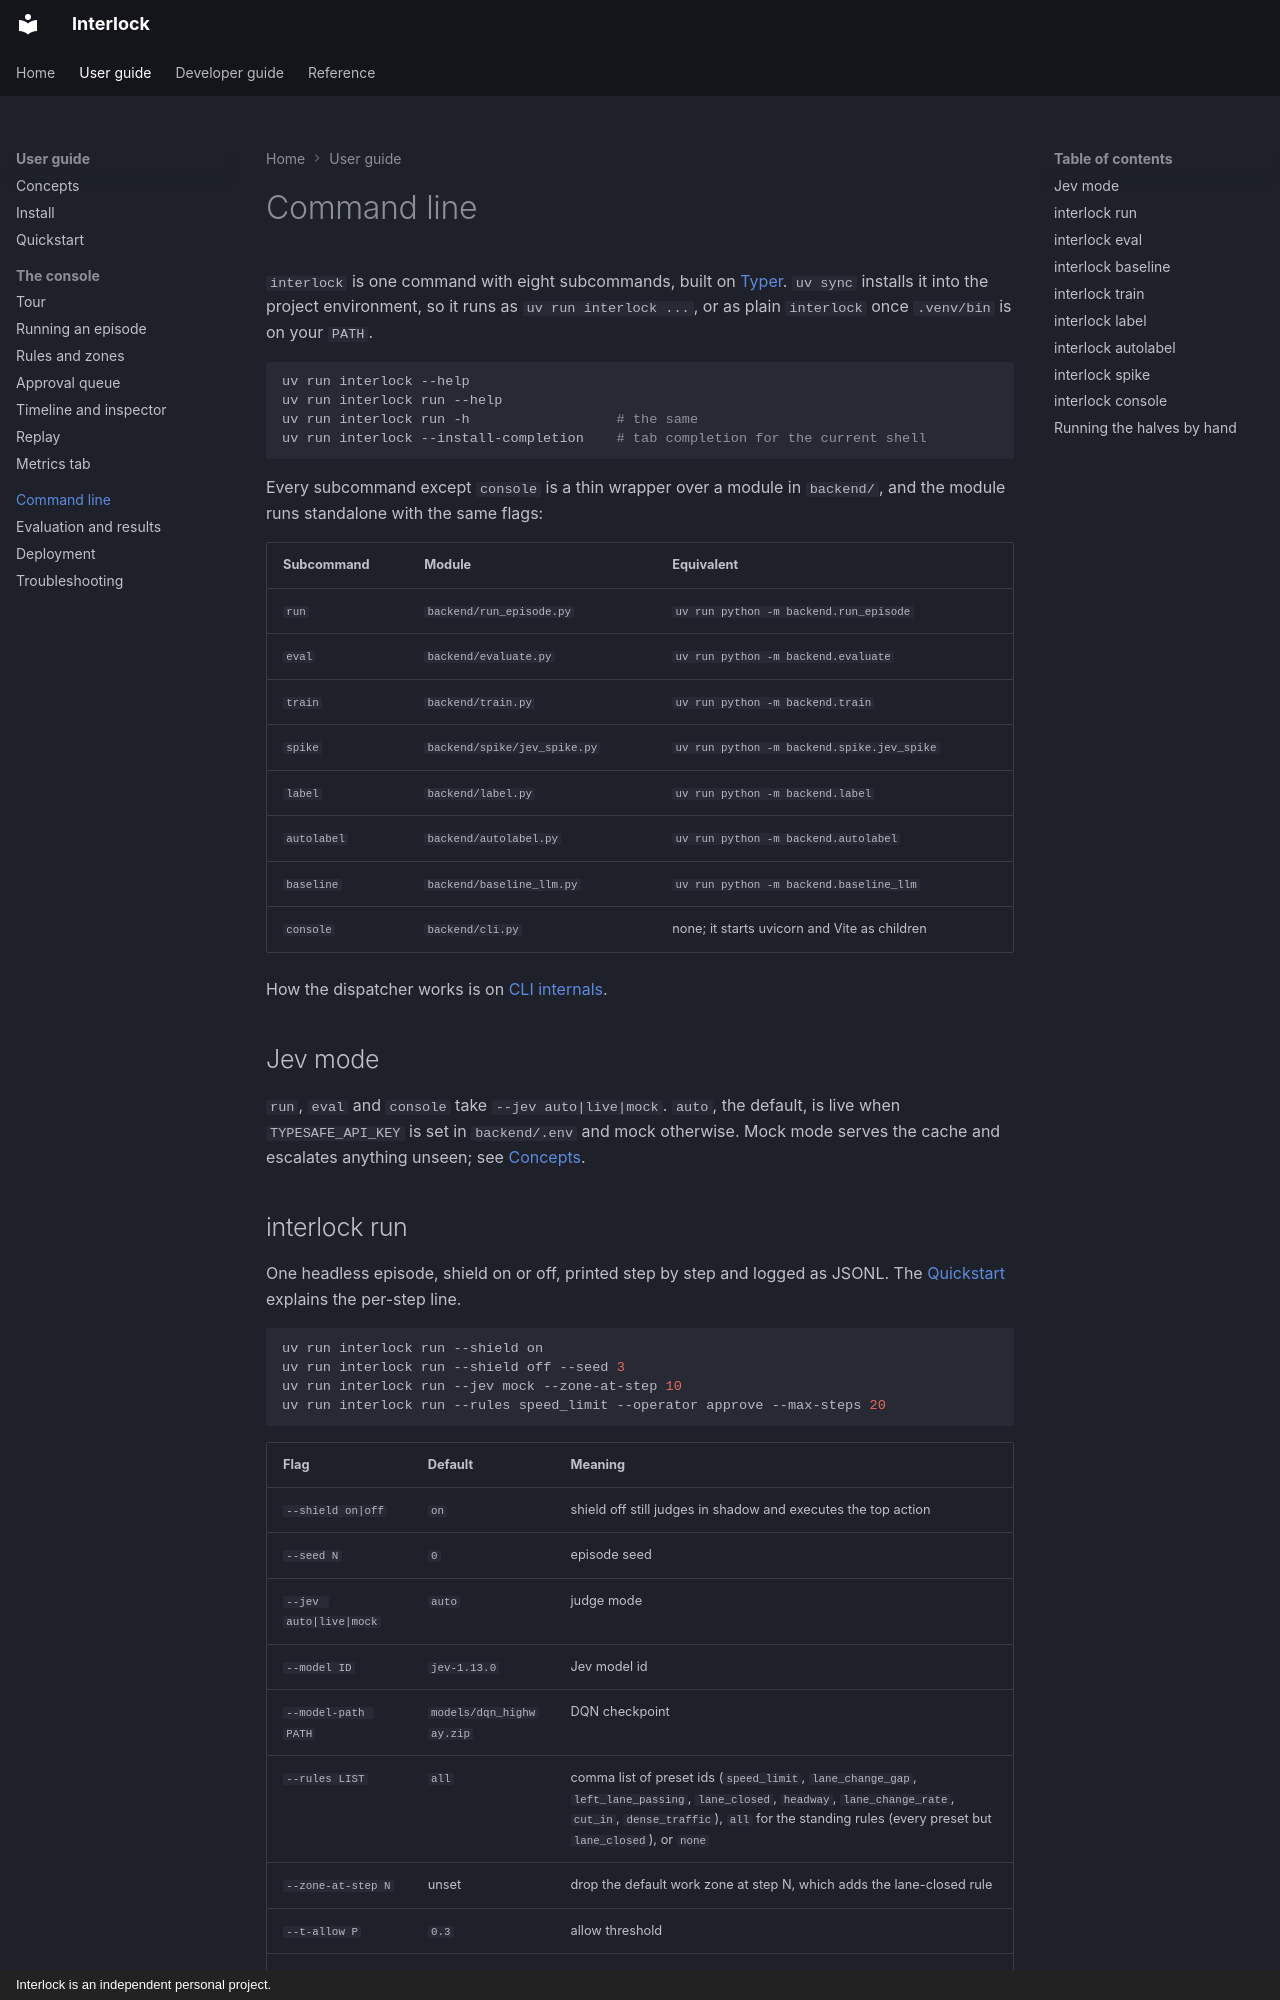

repository: sequenzia/Interlock · page: user-guide/cli/index.html · generator: mkdocs · copyright: Interlock is an independent personal project.

# Command line

`interlock` is one command with eight subcommands, built on [Typer](https://typer.tiangolo.com). `uv sync` installs it into the project environment, so it runs as `uv run interlock ...`, or as plain `interlock` once `.venv/bin` is on your `PATH`.

```bash
uv run interlock --help
uv run interlock run --help
uv run interlock run -h                  # the same
uv run interlock --install-completion    # tab completion for the current shell
```

Every subcommand except `console` is a thin wrapper over a module in `backend/`, and the module runs standalone with the same flags:

| Subcommand | Module | Equivalent |
| --- | --- | --- |
| `run` | `backend/run_episode.py` | `uv run python -m backend.run_episode` |
| `eval` | `backend/evaluate.py` | `uv run python -m backend.evaluate` |
| `train` | `backend/train.py` | `uv run python -m backend.train` |
| `spike` | `backend/spike/jev_spike.py` | `uv run python -m backend.spike.jev_spike` |
| `label` | `backend/label.py` | `uv run python -m backend.label` |
| `autolabel` | `backend/autolabel.py` | `uv run python -m backend.autolabel` |
| `baseline` | `backend/baseline_llm.py` | `uv run python -m backend.baseline_llm` |
| `console` | `backend/cli.py` | none; it starts uvicorn and Vite as children |

How the dispatcher works is on [CLI internals](../developer-guide/backend/cli.md).

## Jev mode

`run`, `eval` and `console` take `--jev auto|live|mock`. `auto`, the default, is live when `TYPESAFE_API_KEY` is set in `backend/.env` and mock otherwise. Mock mode serves the cache and escalates anything unseen; see [Concepts](concepts.md).
